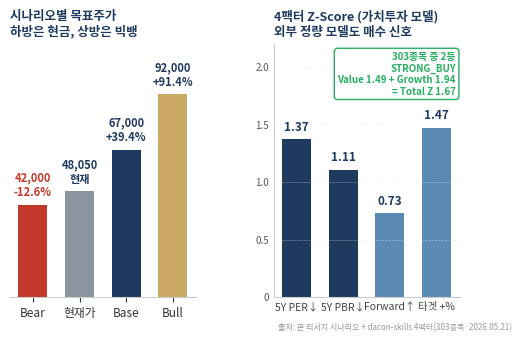

The matplotlib source for this figure:
"""
위닝펀드 18-1 YG Slide 15 도표 교체 (아래 슬롯, 5.80" x 3.29"):
좌측 Bear/Base/Bull 시나리오 막대 (기존 컨셉 유지)
+ 우측 4팩터 Z-Score 막대 (dacon-skills 가치투자 모델, 303종목 중 2등 STRONG_BUY)
"""
import sys, io
sys.stdout = io.TextIOWrapper(sys.stdout.buffer, encoding='utf-8')

import matplotlib.pyplot as plt
import matplotlib as mpl
from matplotlib import font_manager
from pathlib import Path

# 폰트
for f in ('Pretendard', 'Malgun Gothic', 'NanumGothic'):
    try:
        font_manager.findfont(f, fallback_to_default=False)
        mpl.rcParams['font.family'] = f
        break
    except Exception:
        continue
mpl.rcParams['axes.unicode_minus'] = False

NAVY = '#1F3A5F'
GOLD = '#C9A961'
RED  = '#C0392B'
GREY = '#8B95A1'
GREEN = '#27AE60'
LBLU = '#5B8AB5'

fig = plt.figure(figsize=(5.80, 3.29), dpi=200)
fig.patch.set_facecolor('white')
gs = fig.add_gridspec(1, 2, width_ratios=[1, 1], wspace=0.42)

# === 좌측: 시나리오별 목표주가 (기존 컨셉 유지) ===
ax1 = fig.add_subplot(gs[0, 0])
ax1.set_facecolor('white')
scenarios = ['Bear', '현재가', 'Base', 'Bull']
prices    = [42000, 48050, 67000, 92000]
colors_sc = [RED, GREY, NAVY, GOLD]
deltas    = [-12.6, 0, 39.4, 91.4]

bars = ax1.bar(scenarios, prices, color=colors_sc, width=0.62, edgecolor='none')
for bar, p, d in zip(bars, prices, deltas):
    if d == 0:
        label = f'{p:,}\n현재'
    else:
        sign = '+' if d > 0 else ''
        label = f'{p:,}\n{sign}{d}%'
    ax1.text(bar.get_x() + bar.get_width()/2, p + 2500, label,
             ha='center', va='bottom', fontsize=8, fontweight='bold',
             color=NAVY if d >= 0 else RED)

ax1.set_ylim(0, 115000)
ax1.set_yticks([])
ax1.tick_params(axis='x', labelsize=8.5, colors='#333')
for s in ('top', 'right', 'left'):
    ax1.spines[s].set_visible(False)
ax1.spines['bottom'].set_color('#CCC')
ax1.set_title('시나리오별 목표주가\n하방은 현금, 상방은 빅뱅',
              fontsize=9, fontweight='bold', color=NAVY, loc='left', pad=6)

# === 우측: 4팩터 Z-Score (dacon-skills) ===
ax2 = fig.add_subplot(gs[0, 1])
ax2.set_facecolor('white')

# 데이터 (dacon-skills triple_cross.json 2026.05.21 기준)
factors  = ['5Y PER↓', '5Y PBR↓', 'Forward↑', '타겟 +%']
z_scores = [1.37, 1.107, 0.73, 1.472]
factor_colors = [NAVY, NAVY, LBLU, LBLU]  # Value(2) / Growth(2)

bars2 = ax2.bar(range(len(factors)), z_scores, color=factor_colors,
                width=0.62, edgecolor='none')
for i, (bar, z) in enumerate(zip(bars2, z_scores)):
    ax2.text(bar.get_x() + bar.get_width()/2, z + 0.05,
             f'{z:.2f}', ha='center', va='bottom',
             fontsize=8.5, fontweight='bold', color=NAVY)

# 0 line
ax2.axhline(0, color='#888', linewidth=0.6)

# 우상단 STRONG_BUY 박스 (Value/Growth 통합)
ax2.text(0.98, 0.97,
         '303종목 중 2등\nSTRONG_BUY\nValue 1.49 + Growth 1.94\n= Total Z 1.67',
         transform=ax2.transAxes, fontsize=7, fontweight='bold',
         color=GREEN, va='top', ha='right',
         bbox=dict(boxstyle='round,pad=0.32', facecolor='white',
                   edgecolor=GREEN, linewidth=1.0))

ax2.set_ylim(0, 2.2)
ax2.set_xticks(range(len(factors)))
ax2.set_xticklabels(factors, fontsize=7.5, color='#444')
ax2.set_yticks([0, 0.5, 1.0, 1.5, 2.0])
ax2.set_yticklabels(['0', '0.5', '1.0', '1.5', '2.0'], fontsize=7, color='#555')
ax2.tick_params(axis='x', length=0)
ax2.tick_params(axis='y', length=0)
for s in ('top', 'right'):
    ax2.spines[s].set_visible(False)
ax2.spines['left'].set_color('#CCC')
ax2.spines['bottom'].set_color('#CCC')
ax2.grid(True, axis='y', linestyle=':', linewidth=0.4, color='#EEE', zorder=0)
ax2.set_title('4팩터 Z-Score (가치투자 모델)\n외부 정량 모델도 매수 신호',
              fontsize=9, fontweight='bold', color=NAVY, loc='left', pad=6)

# Footnote
fig.text(0.99, 0.01,
         '출처: 본 리서치 시나리오 + dacon-skills 4팩터(303종목·2026.05.21)',
         fontsize=5.8, color='#999', ha='right')

plt.tight_layout(rect=(0.01, 0.04, 0.98, 0.96))

out = Path(r'C:\Users\hsh\Desktop\vibecoding\주식 ai 리서치 리포트 에이전트\output\와이지엔터\_chart_s15b_scenario_4factor.png')
plt.savefig(out, dpi=200, bbox_inches='tight', facecolor='white')
print(f'Saved: {out}')
